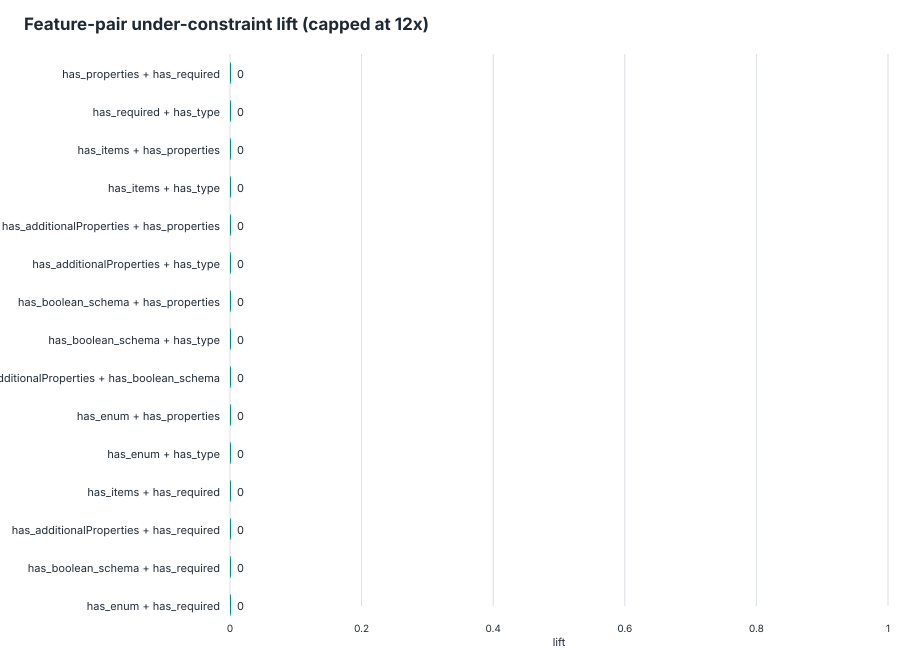

Data behind this chart, as committed beside it:
feature_pair, feature_a, feature_b, schemas_with_pair, schemas_without_pair, support, under_with_pair, under_without_pair, under_denominator_with, under_denominator_without, under_rate_with, under_rate_without, lift, delta, eligible_lift
has_properties__AND__has_required, has_properties, has_required, 1365, 458, 0.7488, 0, 0, 4625, 1494, 0, 0, 0, 0, true
has_required__AND__has_type, has_required, has_type, 1365, 458, 0.7488, 0, 0, 4625, 1494, 0, 0, 0, 0, true
has_items__AND__has_properties, has_items, has_properties, 990, 833, 0.5431, 0, 0, 3677, 2442, 0, 0, 0, 0, true
has_items__AND__has_type, has_items, has_type, 990, 833, 0.5431, 0, 0, 3677, 2442, 0, 0, 0, 0, true
has_additionalProperties__AND__has_prope…, has_additionalProperties, has_properties, 852, 971, 0.4674, 0, 0, 3213, 2906, 0, 0, 0, 0, true
has_additionalProperties__AND__has_type, has_additionalProperties, has_type, 852, 971, 0.4674, 0, 0, 3213, 2906, 0, 0, 0, 0, true
has_boolean_schema__AND__has_properties, has_boolean_schema, has_properties, 825, 998, 0.4526, 0, 0, 3094, 3025, 0, 0, 0, 0, true
has_boolean_schema__AND__has_type, has_boolean_schema, has_type, 825, 998, 0.4526, 0, 0, 3094, 3025, 0, 0, 0, 0, true
has_additionalProperties__AND__has_boole…, has_additionalProperties, has_boolean_schema, 820, 1003, 0.4498, 0, 0, 3084, 3035, 0, 0, 0, 0, true
has_enum__AND__has_properties, has_enum, has_properties, 808, 1015, 0.4432, 0, 0, 2841, 3278, 0, 0, 0, 0, true
has_enum__AND__has_type, has_enum, has_type, 808, 1015, 0.4432, 0, 0, 2841, 3278, 0, 0, 0, 0, true
has_items__AND__has_required, has_items, has_required, 786, 1037, 0.4312, 0, 0, 2904, 3215, 0, 0, 0, 0, true
has_additionalProperties__AND__has_requi…, has_additionalProperties, has_required, 698, 1125, 0.3829, 0, 0, 2675, 3444, 0, 0, 0, 0, true
has_boolean_schema__AND__has_required, has_boolean_schema, has_required, 675, 1148, 0.3703, 0, 0, 2576, 3543, 0, 0, 0, 0, true
has_enum__AND__has_required, has_enum, has_required, 597, 1226, 0.3275, 0, 0, 2116, 4003, 0, 0, 0, 0, true
has_additionalProperties__AND__has_items, has_additionalProperties, has_items, 536, 1287, 0.294, 0, 0, 2052, 4067, 0, 0, 0, 0, true
has_boolean_schema__AND__has_items, has_boolean_schema, has_items, 514, 1309, 0.282, 0, 0, 1957, 4162, 0, 0, 0, 0, true
has_pattern__AND__has_properties, has_pattern, has_properties, 512, 1311, 0.2809, 0, 0, 2570, 3549, 0, 0, 0, 0, true
has_pattern__AND__has_type, has_pattern, has_type, 512, 1311, 0.2809, 0, 0, 2570, 3549, 0, 0, 0, 0, true
has_default__AND__has_properties, has_default, has_properties, 485, 1338, 0.266, 0, 0, 1550, 4569, 0, 0, 0, 0, true
has_default__AND__has_type, has_default, has_type, 485, 1338, 0.266, 0, 0, 1550, 4569, 0, 0, 0, 0, true
has_defs__AND__has_properties, has_defs, has_properties, 471, 1352, 0.2584, 0, 0, 1678, 4441, 0, 0, 0, 0, true
has_defs__AND__has_type, has_defs, has_type, 471, 1352, 0.2584, 0, 0, 1678, 4441, 0, 0, 0, 0, true
has_properties__AND__has_ref, has_properties, has_ref, 442, 1381, 0.2425, 0, 0, 1552, 4567, 0, 0, 0, 0, true
has_ref__AND__has_type, has_ref, has_type, 442, 1381, 0.2425, 0, 0, 1552, 4567, 0, 0, 0, 0, true
has_defs__AND__has_ref, has_defs, has_ref, 432, 1391, 0.237, 0, 0, 1539, 4580, 0, 0, 0, 0, true
has_enum__AND__has_items, has_enum, has_items, 423, 1400, 0.232, 0, 0, 1697, 4422, 0, 0, 0, 0, true
has_additionalProperties__AND__has_enum, has_additionalProperties, has_enum, 402, 1421, 0.2205, 0, 0, 1590, 4529, 0, 0, 0, 0, true
has_boolean_schema__AND__has_enum, has_boolean_schema, has_enum, 390, 1433, 0.2139, 0, 0, 1539, 4580, 0, 0, 0, 0, true
has_default__AND__has_required, has_default, has_required, 389, 1434, 0.2134, 0, 0, 1214, 4905, 0, 0, 0, 0, true
has_pattern__AND__has_required, has_pattern, has_required, 385, 1438, 0.2112, 0, 0, 1848, 4271, 0, 0, 0, 0, true
has_defs__AND__has_required, has_defs, has_required, 371, 1452, 0.2035, 0, 0, 1341, 4778, 0, 0, 0, 0, true
has_ref__AND__has_required, has_ref, has_required, 359, 1464, 0.1969, 0, 0, 1278, 4841, 0, 0, 0, 0, true
has_defs__AND__has_items, has_defs, has_items, 337, 1486, 0.1849, 0, 0, 1250, 4869, 0, 0, 0, 0, true
has_additionalProperties__AND__has_patte…, has_additionalProperties, has_pattern, 327, 1496, 0.1794, 0, 0, 1560, 4559, 0, 0, 0, 0, true
has_boolean_schema__AND__has_pattern, has_boolean_schema, has_pattern, 319, 1504, 0.175, 0, 0, 1523, 4596, 0, 0, 0, 0, true
has_items__AND__has_ref, has_items, has_ref, 319, 1504, 0.175, 0, 0, 1171, 4948, 0, 0, 0, 0, true
has_items__AND__has_pattern, has_items, has_pattern, 316, 1507, 0.1733, 0, 0, 1636, 4483, 0, 0, 0, 0, true
has_minLength__AND__has_properties, has_minLength, has_properties, 313, 1510, 0.1717, 0, 0, 1625, 4494, 0, 0, 0, 0, true
has_minLength__AND__has_type, has_minLength, has_type, 313, 1510, 0.1717, 0, 0, 1625, 4494, 0, 0, 0, 0, true
has_minimum__AND__has_properties, has_minimum, has_properties, 302, 1521, 0.1657, 0, 0, 1458, 4661, 0, 0, 0, 0, true
has_minimum__AND__has_type, has_minimum, has_type, 302, 1521, 0.1657, 0, 0, 1458, 4661, 0, 0, 0, 0, true
has_additionalProperties__AND__has_defs, has_additionalProperties, has_defs, 299, 1524, 0.164, 0, 0, 1099, 5020, 0, 0, 0, 0, true
has_boolean_schema__AND__has_defs, has_boolean_schema, has_defs, 285, 1538, 0.1563, 0, 0, 1046, 5073, 0, 0, 0, 0, true
has_additionalProperties__AND__has_ref, has_additionalProperties, has_ref, 283, 1540, 0.1552, 0, 0, 1024, 5095, 0, 0, 0, 0, true
has_enum__AND__has_pattern, has_enum, has_pattern, 282, 1541, 0.1547, 0, 0, 1435, 4684, 0, 0, 0, 0, true
has_boolean_schema__AND__has_ref, has_boolean_schema, has_ref, 269, 1554, 0.1476, 0, 0, 971, 5148, 0, 0, 0, 0, true
has_minimum__AND__has_required, has_minimum, has_required, 263, 1560, 0.1443, 0, 0, 1272, 4847, 0, 0, 0, 0, true
has_minLength__AND__has_required, has_minLength, has_required, 262, 1561, 0.1437, 0, 0, 1285, 4834, 0, 0, 0, 0, true
has_maxLength__AND__has_properties, has_maxLength, has_properties, 252, 1571, 0.1382, 0, 0, 1322, 4797, 0, 0, 0, 0, true
has_maxLength__AND__has_type, has_maxLength, has_type, 252, 1571, 0.1382, 0, 0, 1322, 4797, 0, 0, 0, 0, true
has_minItems__AND__has_properties, has_minItems, has_properties, 227, 1596, 0.1245, 0, 0, 1012, 5107, 0, 0, 0, 0, true
has_minItems__AND__has_type, has_minItems, has_type, 227, 1596, 0.1245, 0, 0, 1012, 5107, 0, 0, 0, 0, true
has_items__AND__has_minItems, has_items, has_minItems, 222, 1601, 0.1218, 0, 0, 993, 5126, 0, 0, 0, 0, true
has_defs__AND__has_enum, has_defs, has_enum, 221, 1602, 0.1212, 0, 0, 798, 5321, 0, 0, 0, 0, true
has_minItems__AND__has_required, has_minItems, has_required, 219, 1604, 0.1201, 0, 0, 987, 5132, 0, 0, 0, 0, true
has_enum__AND__has_ref, has_enum, has_ref, 216, 1607, 0.1185, 0, 0, 758, 5361, 0, 0, 0, 0, true
has_additionalProperties__AND__has_defau…, has_additionalProperties, has_default, 213, 1610, 0.1168, 0, 0, 840, 5279, 0, 0, 0, 0, true
has_default__AND__has_enum, has_default, has_enum, 208, 1615, 0.1141, 0, 0, 665, 5454, 0, 0, 0, 0, true
has_boolean_schema__AND__has_default, has_boolean_schema, has_default, 199, 1624, 0.1092, 0, 0, 784, 5335, 0, 0, 0, 0, true
... 325 more rows
